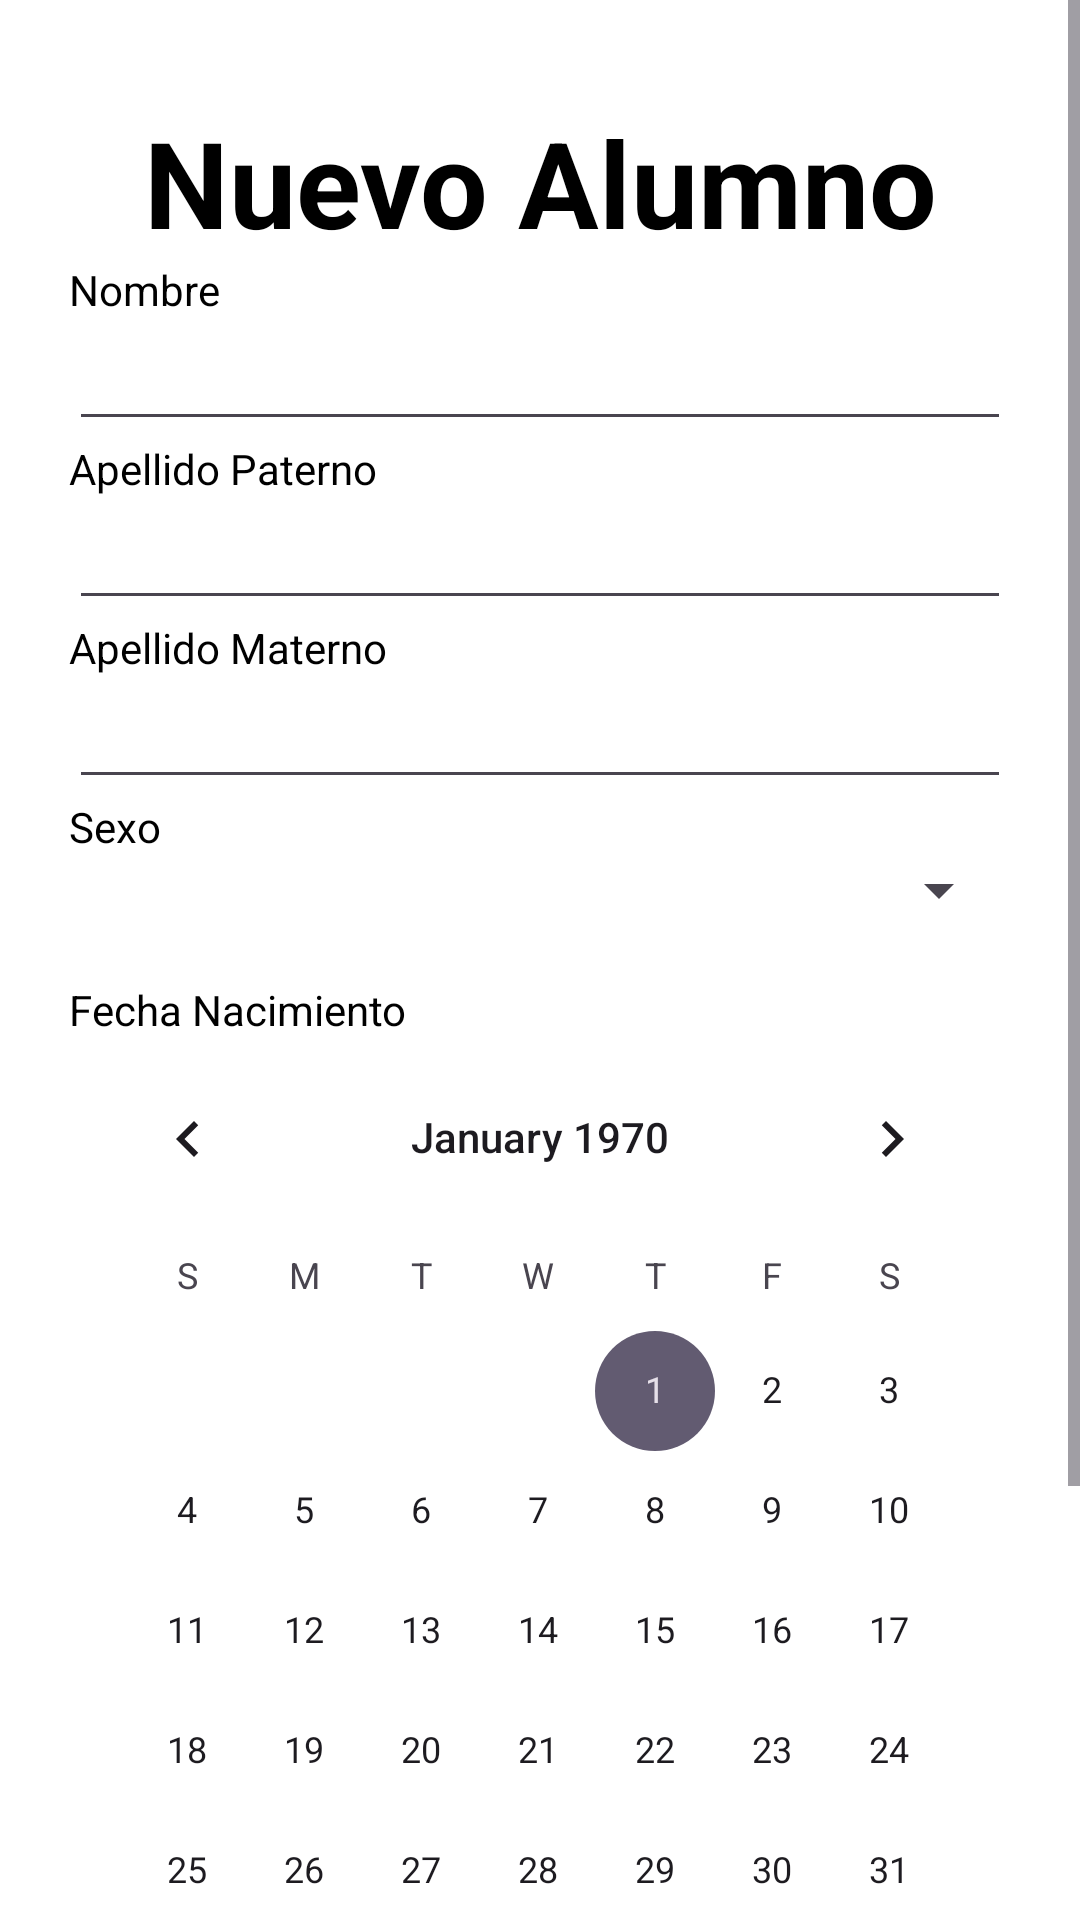

Layout XML and referenced resources for this Android screen:
<!-- AndroidManifest.xml: application theme Theme.Escuelita -->
<!-- res/layout/activity_alumno_nueva.xml -->
<?xml version="1.0" encoding="utf-8"?>
<androidx.constraintlayout.widget.ConstraintLayout xmlns:android="http://schemas.android.com/apk/res/android"
    xmlns:app="http://schemas.android.com/apk/res-auto"
    xmlns:tools="http://schemas.android.com/tools"
    android:layout_width="match_parent"
    android:layout_height="match_parent"
    android:background="#FFFFFF"
    tools:context=".AlumnoNuevaActivity">

    <ScrollView
        android:layout_width="match_parent"
        android:layout_height="match_parent"
        tools:layout_editor_absoluteX="0dp"
        tools:layout_editor_absoluteY="38dp">

        <LinearLayout
            android:id="@+id/linearLayout"
            android:layout_width="match_parent"
            android:layout_height="wrap_content"
            android:layout_marginStart="23dp"
            android:layout_marginTop="34dp"
            android:layout_marginEnd="23dp"
            android:layout_marginBottom="34dp"
            android:divider="@color/white"
            android:gravity="center"
            android:orientation="vertical"
            android:showDividers="middle"
            app:layout_constraintBottom_toBottomOf="parent"
            app:layout_constraintEnd_toEndOf="parent"
            app:layout_constraintStart_toStartOf="parent"
            app:layout_constraintTop_toTopOf="parent">

            <TextView
                android:id="@+id/textView"
                android:layout_width="match_parent"
                android:layout_height="wrap_content"
                android:text="Nuevo Alumno"
                android:textAlignment="center"
                android:textColor="#000000"
                android:textSize="40sp"
                android:textStyle="bold" />

            <TextView
                android:id="@+id/textView2"
                android:layout_width="match_parent"
                android:layout_height="wrap_content"
                android:text="Nombre"
                android:textColor="#000000" />

            <EditText
                android:id="@+id/editNombre"
                android:layout_width="match_parent"
                android:layout_height="wrap_content"
                android:ems="10"
                android:inputType="text" />

            <TextView
                android:id="@+id/textView3"
                android:layout_width="match_parent"
                android:layout_height="wrap_content"
                android:text="Apellido Paterno"
                android:textColor="#000000" />

            <EditText
                android:id="@+id/editPaterno"
                android:layout_width="match_parent"
                android:layout_height="wrap_content"
                android:ems="10"
                android:inputType="text" />

            <TextView
                android:id="@+id/textView4"
                android:layout_width="match_parent"
                android:layout_height="wrap_content"
                android:text="Apellido Materno"
                android:textColor="#000000" />

            <EditText
                android:id="@+id/editMaterno"
                android:layout_width="match_parent"
                android:layout_height="wrap_content"
                android:ems="10"
                android:inputType="text" />

            <TextView
                android:id="@+id/textView5"
                android:layout_width="match_parent"
                android:layout_height="wrap_content"
                android:text="Sexo"
                android:textColor="#000000" />

            <Spinner
                android:id="@+id/spinnerSexo"
                android:layout_width="match_parent"
                android:layout_height="wrap_content" />

            <TextView
                android:id="@+id/editFechaNacimiento"
                android:layout_width="match_parent"
                android:layout_height="wrap_content" />

            <TextView
                android:id="@+id/textView6"
                android:layout_width="match_parent"
                android:layout_height="wrap_content"
                android:text="Fecha Nacimiento"
                android:textColor="#000000" />

            <CalendarView
                android:id="@+id/calendarNacimiento"
                android:layout_width="match_parent"
                android:layout_height="wrap_content"
                android:visibility="visible" />

            <Space
                android:layout_width="match_parent"
                android:layout_height="20dp" />

            <Button
                android:id="@+id/botonGuardarAlumno"
                android:layout_width="260dp"
                android:layout_height="wrap_content"
                android:backgroundTint="#EF4044"
                android:text="Guardar"
                android:textColor="#FFFFFF"
                android:textSize="24sp" />

            <Space
                android:layout_width="match_parent"
                android:layout_height="20dp" />

            <Button
                android:id="@+id/botonListaAlumno"
                android:layout_width="259dp"
                android:layout_height="wrap_content"
                android:backgroundTint="#EF4044"
                android:text="Ver Alumnos"
                android:textColor="#FFFFFF"
                android:textSize="24sp" />

        </LinearLayout>
    </ScrollView>

</androidx.constraintlayout.widget.ConstraintLayout>
<!-- resources referenced by this layout -->
<resources>
  <style name="Theme.Escuelita" parent="Base.Theme.Escuelita" />
  <style name="Base.Theme.Escuelita" parent="Theme.Material3.DayNight.NoActionBar">
          
          
      </style>
  <!-- not gathered from this repository: default colours our renderer supplied (Android Studio template values) -->
  <color name="white">#FFFFFFFF</color>
</resources>
